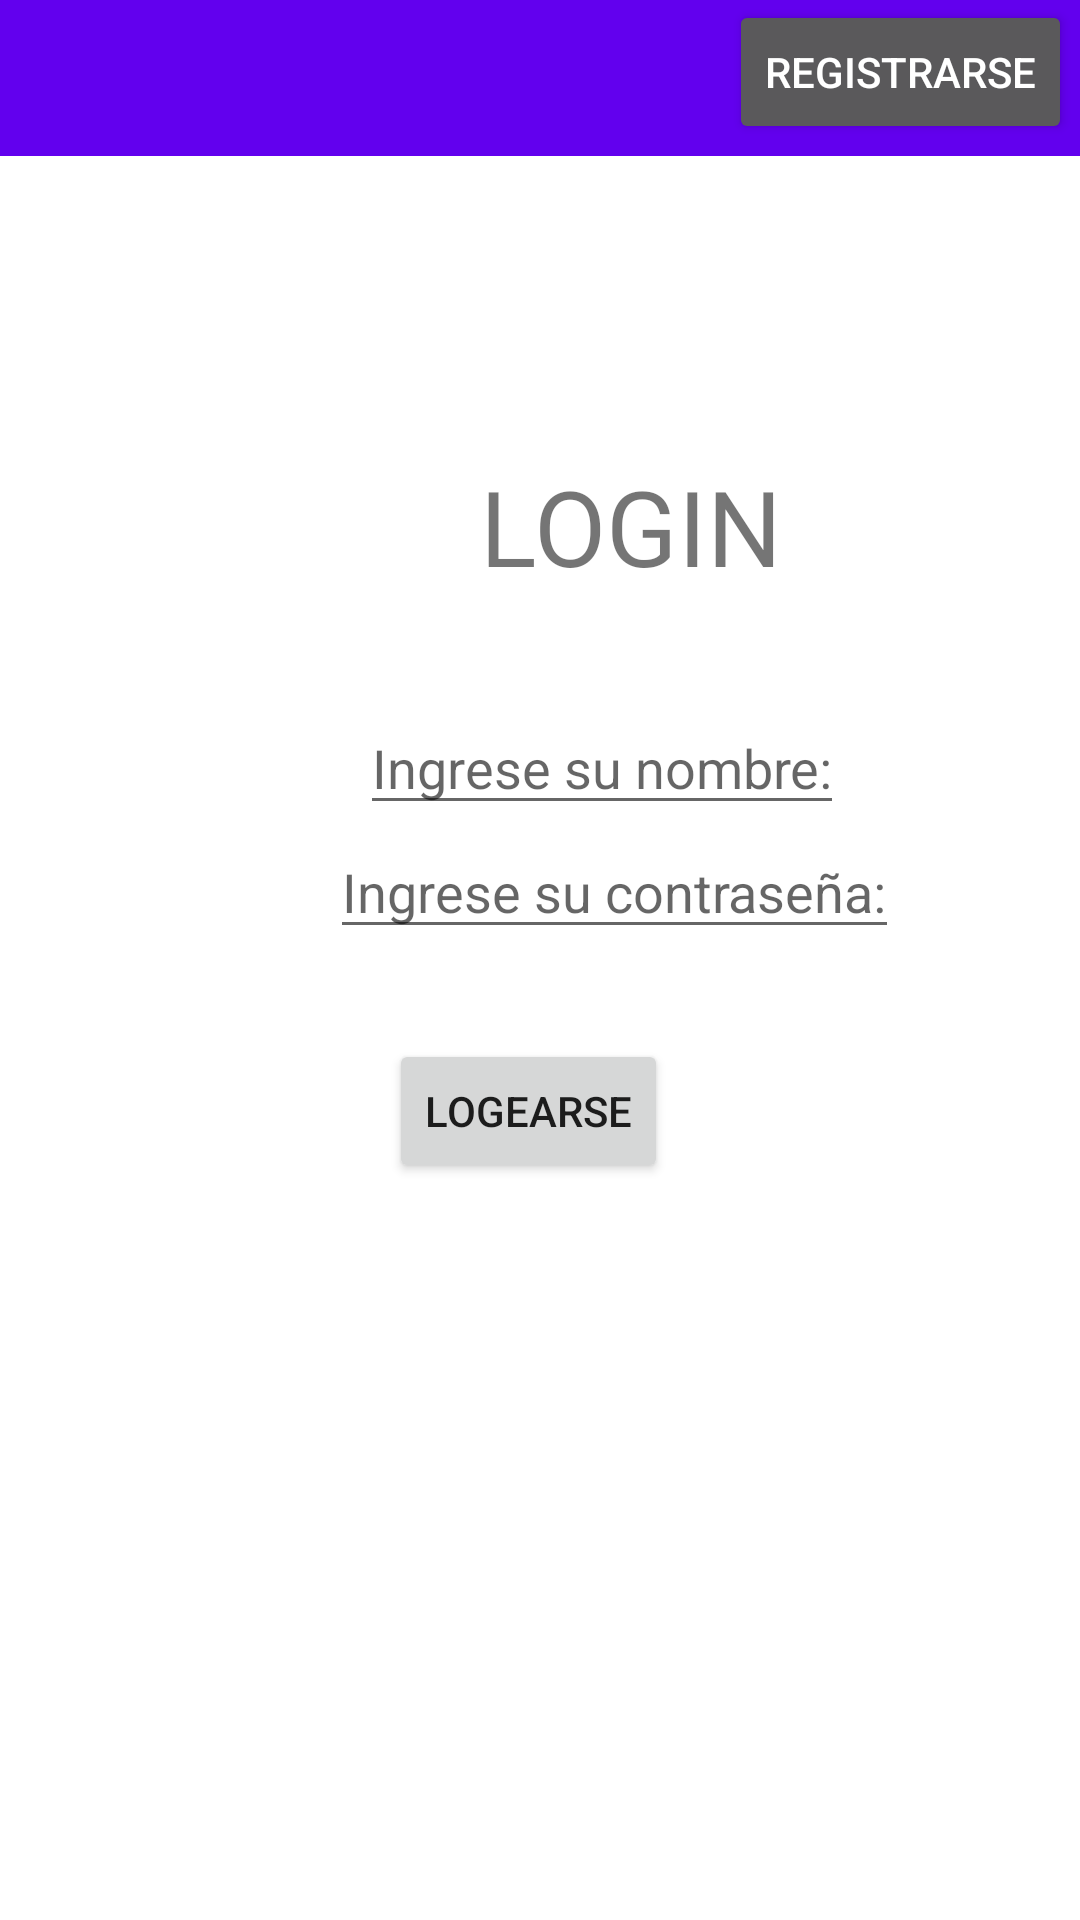

Produce the Android XML layout that renders to this screen, including the resource entries it uses.
<!-- AndroidManifest.xml: application theme Theme.Proyecto -->
<!-- res/layout/login.xml -->
<?xml version="1.0" encoding="utf-8"?>

<LinearLayout xmlns:android="http://schemas.android.com/apk/res/android"
    xmlns:tools="http://schemas.android.com/tools"
    android:orientation="vertical"
    android:layout_width="match_parent"
    android:layout_height="match_parent"
    tools:context=".Login">

    <com.google.android.material.appbar.AppBarLayout
        android:layout_width="match_parent"
        android:layout_height="52dp"
        android:theme="@style/Theme.Proyecto.AppBarOverlay">

        <Button
            android:layout_width="wrap_content"
            android:layout_height="wrap_content"
            android:text="@string/registrarse"
            android:layout_marginStart="118pt"
            android:onClick="Registrar"/>

    </com.google.android.material.appbar.AppBarLayout>

    <TextView
        android:layout_width="wrap_content"
        android:layout_height="wrap_content"
        android:layout_marginStart="160dp"
        android:layout_marginTop="100dp"
        android:layout_marginBottom="35dp"
        android:text="@string/login"
        android:textSize="35sp" />

    <EditText
        android:id="@+id/username"
        android:layout_width="wrap_content"
        android:layout_height="wrap_content"
        android:layout_marginStart="120dp"
        android:hint="@string/ingrese_su_nombre"
        />

    <EditText
        android:id="@+id/password"
        android:layout_width="wrap_content"
        android:layout_height="wrap_content"
        android:layout_marginStart="110dp"
        android:hint="@string/ingrese_su_contrase_a"
        />

    <Button
        android:id="@+id/register"
        android:layout_width="wrap_content"
        android:layout_height="wrap_content"
        android:text="@string/logearse"
        android:layout_marginTop="30dp"
        android:layout_marginStart="63pt"
        android:onClick="login"/>

</LinearLayout>
<!-- resources referenced by this layout -->
<resources>
  <string name="ingrese_su_contrase_a">Ingrese su contraseña:</string>
  <string name="ingrese_su_nombre">Ingrese su nombre:</string>
  <string name="logearse">LOGEARSE</string>
  <string name="login">LOGIN</string>
  <string name="registrarse">REGISTRARSE</string>
  <style name="Theme.Proyecto.AppBarOverlay" parent="ThemeOverlay.AppCompat.Dark.ActionBar" />
  <style name="Theme.Proyecto" parent="Theme.MaterialComponents.DayNight.DarkActionBar">
          
          <item name="colorPrimary">@color/purple_500</item>
          <item name="colorPrimaryVariant">@color/purple_700</item>
          <item name="colorOnPrimary">@color/white</item>
          
          <item name="colorSecondary">@color/teal_200</item>
          <item name="colorSecondaryVariant">@color/teal_700</item>
          <item name="colorOnSecondary">@color/black</item>
          
          <item name="android:statusBarColor" tools:targetApi="l">?attr/colorPrimaryVariant</item>
          
      </style>
  <!-- not gathered from this repository: default colours our renderer supplied (Android Studio template values) -->
  <color name="purple_500">#FF6200EE</color>
  <color name="purple_700">#FF3700B3</color>
  <color name="teal_200">#FF03DAC5</color>
  <color name="teal_700">#FF018786</color>
  <color name="black">#FF000000</color>
  <color name="white">#FFFFFFFF</color>
</resources>
